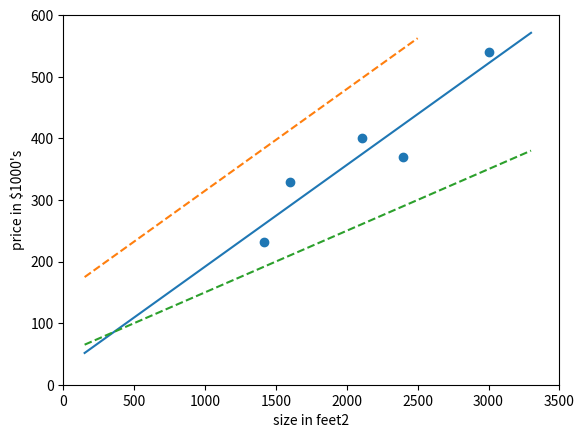

The script that saved this image:
import numpy as np
import matplotlib.pyplot as plt

plt.xlim(0, 3500)
plt.ylim(0, 600)

X = np.array([[2104, 399.900], [1600, 329.900], [2400, 369.000], [1416, 232.000], [3000, 539.900]])
plt.scatter(X[:,0], X[:,1])
plt.xlabel("size in feet2")
plt.ylabel("price in $1000's")

x = np.linspace(150, 3300)
y = 0.165 * x + 26.781
plt.plot(x, y, "-")

x = np.linspace(150, 2500)
y = 0.165 * x + 150
plt.plot(x, y, "--")

x = np.linspace(150, 3300)
y = 0.10 * x + 50
plt.plot(x, y, "--")

plt.show()
